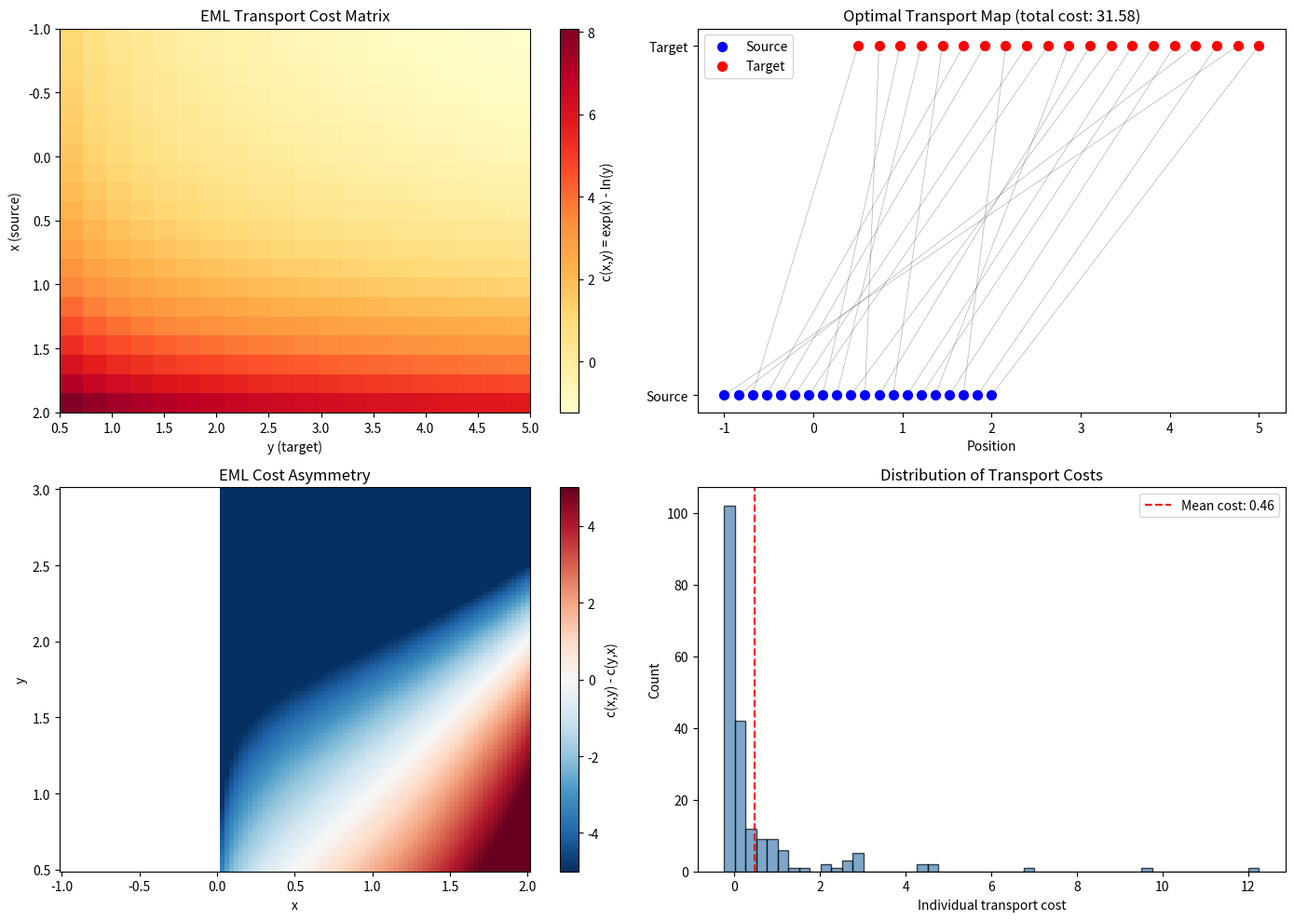

Here is the Python script that generated this plot: (Note: this script raises an exception after producing the figure.)
"""Demo 9: EML as Optimal Transport Cost

Visualizes the EML cost function c(x,y) = exp(x) - ln(y) for optimal transport,
including cost matrices, transport plans, and Kantorovich potentials.
"""
import numpy as np
import matplotlib.pyplot as plt
from scipy.optimize import linear_sum_assignment

def eml_cost(x, y):
    return np.exp(x) - np.log(y)

fig, axes = plt.subplots(2, 2, figsize=(14, 10))

# Plot 1: Cost matrix
n = 20
x_source = np.linspace(-1, 2, n)
y_target = np.linspace(0.5, 5, n)
C = np.zeros((n, n))
for i in range(n):
    for j in range(n):
        C[i, j] = eml_cost(x_source[i], y_target[j])

im = axes[0,0].imshow(C, cmap='YlOrRd', aspect='auto',
                       extent=[y_target[0], y_target[-1], x_source[-1], x_source[0]])
plt.colorbar(im, ax=axes[0,0], label='c(x,y) = exp(x) - ln(y)')
axes[0,0].set_xlabel('y (target)'); axes[0,0].set_ylabel('x (source)')
axes[0,0].set_title('EML Transport Cost Matrix')

# Plot 2: Optimal assignment
row_ind, col_ind = linear_sum_assignment(C)
axes[0,1].scatter(x_source, np.zeros(n), c='blue', s=50, label='Source', zorder=5)
axes[0,1].scatter(y_target, np.ones(n), c='red', s=50, label='Target', zorder=5)
for i, j in zip(row_ind, col_ind):
    axes[0,1].plot([x_source[i], y_target[j]], [0, 1], 'k-', alpha=0.3, linewidth=0.5)
axes[0,1].set_xlabel('Position')
axes[0,1].set_title(f'Optimal Transport Map (total cost: {C[row_ind, col_ind].sum():.2f})')
axes[0,1].legend(); axes[0,1].set_yticks([0, 1], ['Source', 'Target'])

# Plot 3: Cost asymmetry c(x,y) vs c(y,x)
x_range = np.linspace(-1, 2, 100)
y_range = np.linspace(0.5, 3, 100)
X, Y = np.meshgrid(x_range, y_range)
asym = eml_cost(X, Y) - eml_cost(Y, X)

im2 = axes[1,0].pcolormesh(X, Y, asym, cmap='RdBu_r', shading='auto',
                             vmin=-5, vmax=5)
plt.colorbar(im2, ax=axes[1,0], label='c(x,y) - c(y,x)')
axes[1,0].set_xlabel('x'); axes[1,0].set_ylabel('y')
axes[1,0].set_title('EML Cost Asymmetry')

# Plot 4: Transport cost for Gaussian-like distributions
np.random.seed(42)
n_samples = 200
source = np.random.normal(0, 1, n_samples)
target = np.exp(np.random.normal(1, 0.5, n_samples))
target = np.sort(target)

# Simple nearest-neighbor transport
source_sorted = np.sort(source)
costs = [eml_cost(source_sorted[i], target[i]) for i in range(n_samples)]

axes[1,1].hist(costs, bins=50, color='steelblue', edgecolor='black', alpha=0.7)
axes[1,1].axvline(x=np.mean(costs), color='red', linestyle='--',
                   label=f'Mean cost: {np.mean(costs):.2f}')
axes[1,1].set_xlabel('Individual transport cost')
axes[1,1].set_ylabel('Count')
axes[1,1].set_title('Distribution of Transport Costs')
axes[1,1].legend()

plt.tight_layout()
plt.savefig('/workspace/request-project/EML/EMLv17Research/demos/optimal_transport_v17.png', dpi=150)
plt.close()
print("Demo 9 complete: optimal_transport_v17.png")
